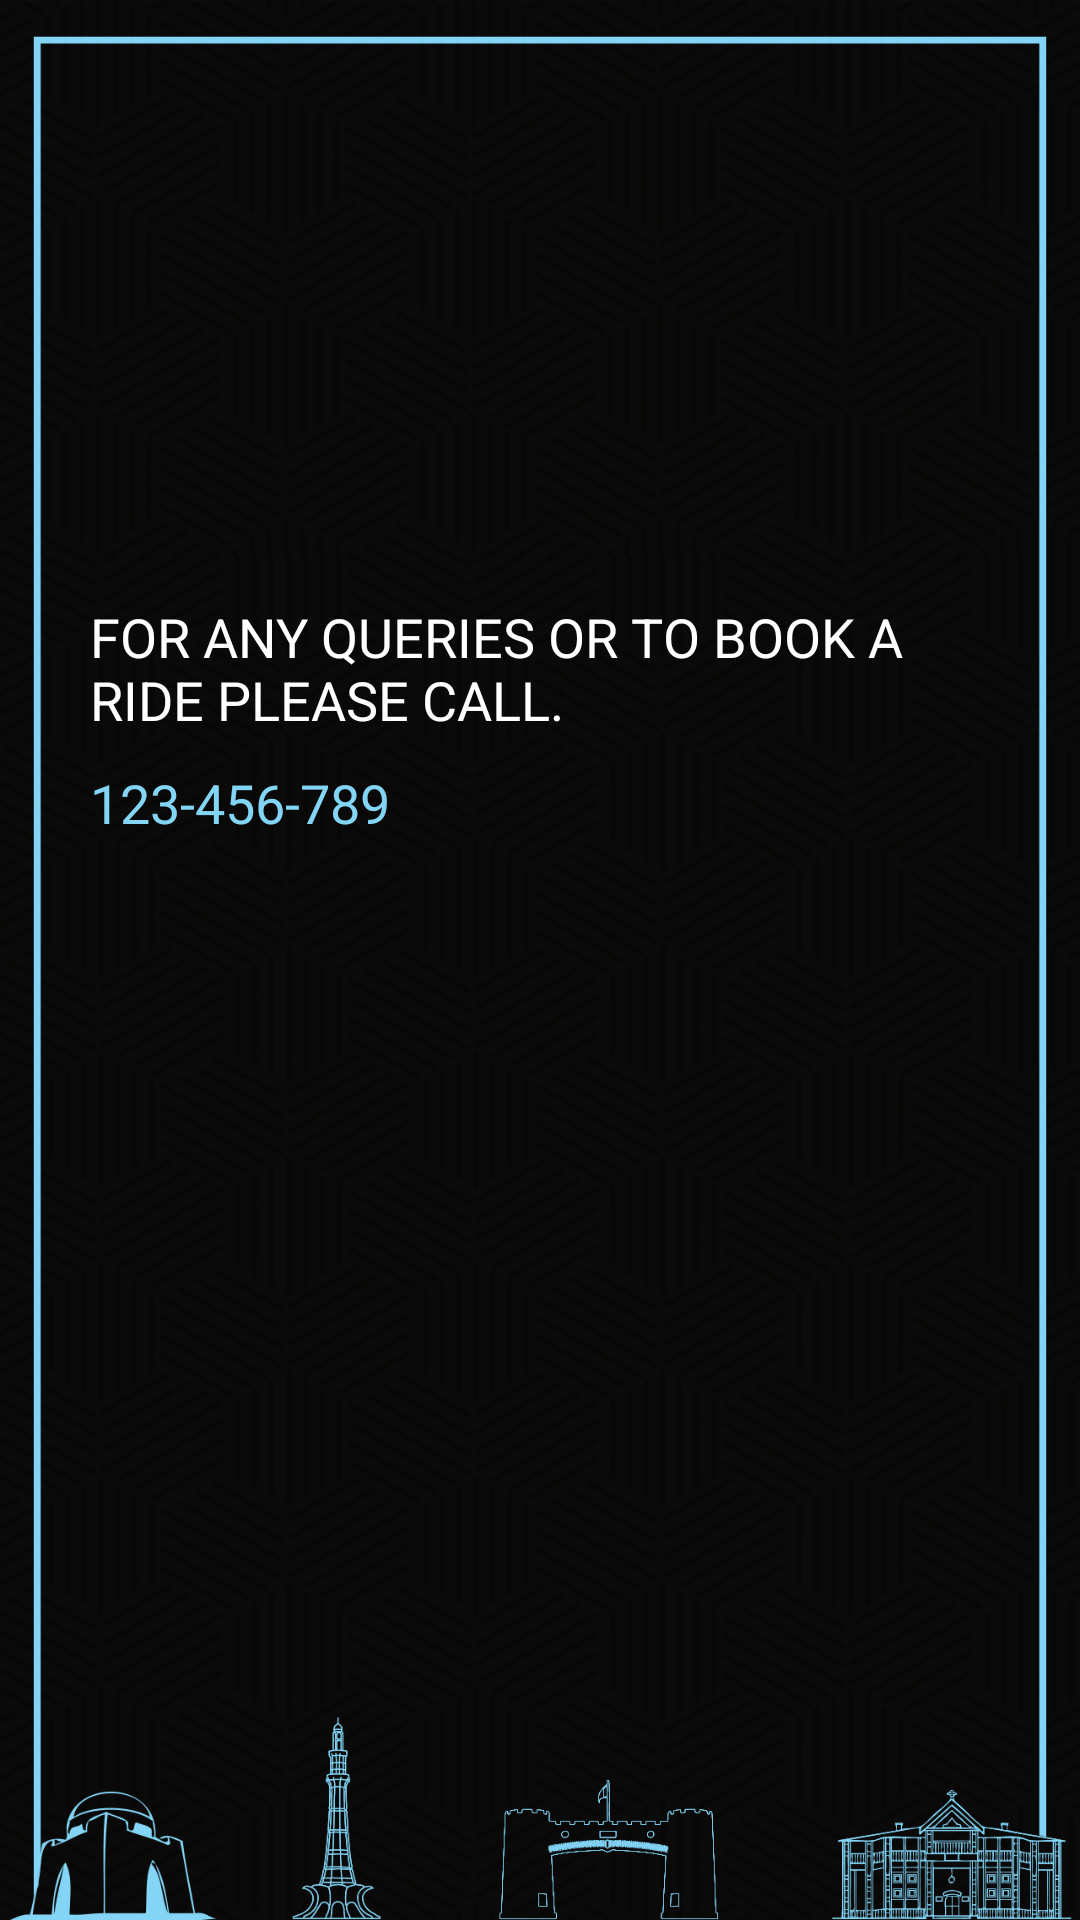

Produce the Android XML layout that renders to this screen, including the resource entries it uses.
<!-- AndroidManifest.xml: application theme AppTheme -->
<!-- res/layout/activity_contact_us.xml -->
<?xml version="1.0" encoding="utf-8"?>
<RelativeLayout
    xmlns:android="http://schemas.android.com/apk/res/android"
    xmlns:app="http://schemas.android.com/apk/res-auto"
    xmlns:tools="http://schemas.android.com/tools"
    android:layout_width="match_parent"
    android:layout_height="match_parent"
    tools:context="limo.mylimo.ContactUs"
    android:background="@drawable/contact_us_bg">


    <TextView
        android:id="@+id/tv_text"
        android:layout_width="match_parent"
        android:layout_height="wrap_content"
       android:layout_marginTop="200dp"
        android:layout_marginLeft="30dp"
        android:layout_marginRight="30dp"
        android:text="FOR ANY QUERIES OR TO BOOK A RIDE PLEASE CALL."
        android:textColor="@color/colorWhite"
        android:textSize="18sp" />

    <TextView
        android:layout_below="@+id/tv_text"
        android:layout_width="match_parent"
        android:layout_height="wrap_content"
        android:layout_marginLeft="30dp"
        android:layout_marginRight="30dp"
        android:textColor="@color/buttonColor"
        android:layout_marginTop="10dp"
        android:textSize="18sp"
        android:text="123-456-789" />

</RelativeLayout>
<!-- resources referenced by this layout -->
<resources>
  <color name="buttonColor">#83d5f6</color>
  <color name="colorWhite">#ffff</color>
  <!-- drawable contact_us_bg: jpg bitmap (drawable-xhdpi, 268317 bytes) -->
  <style name="AppTheme" parent="Theme.AppCompat.Light.DarkActionBar">
          
          <item name="colorPrimary">@color/colorPrimary</item>
          <item name="colorPrimaryDark">@color/colorPrimaryDark</item>
          <item name="colorAccent">@color/colorAccent</item>
      </style>
  <color name="colorPrimary">#3F51B5</color>
  <color name="colorPrimaryDark">#303F9F</color>
  <color name="colorAccent">#FF4081</color>
</resources>
